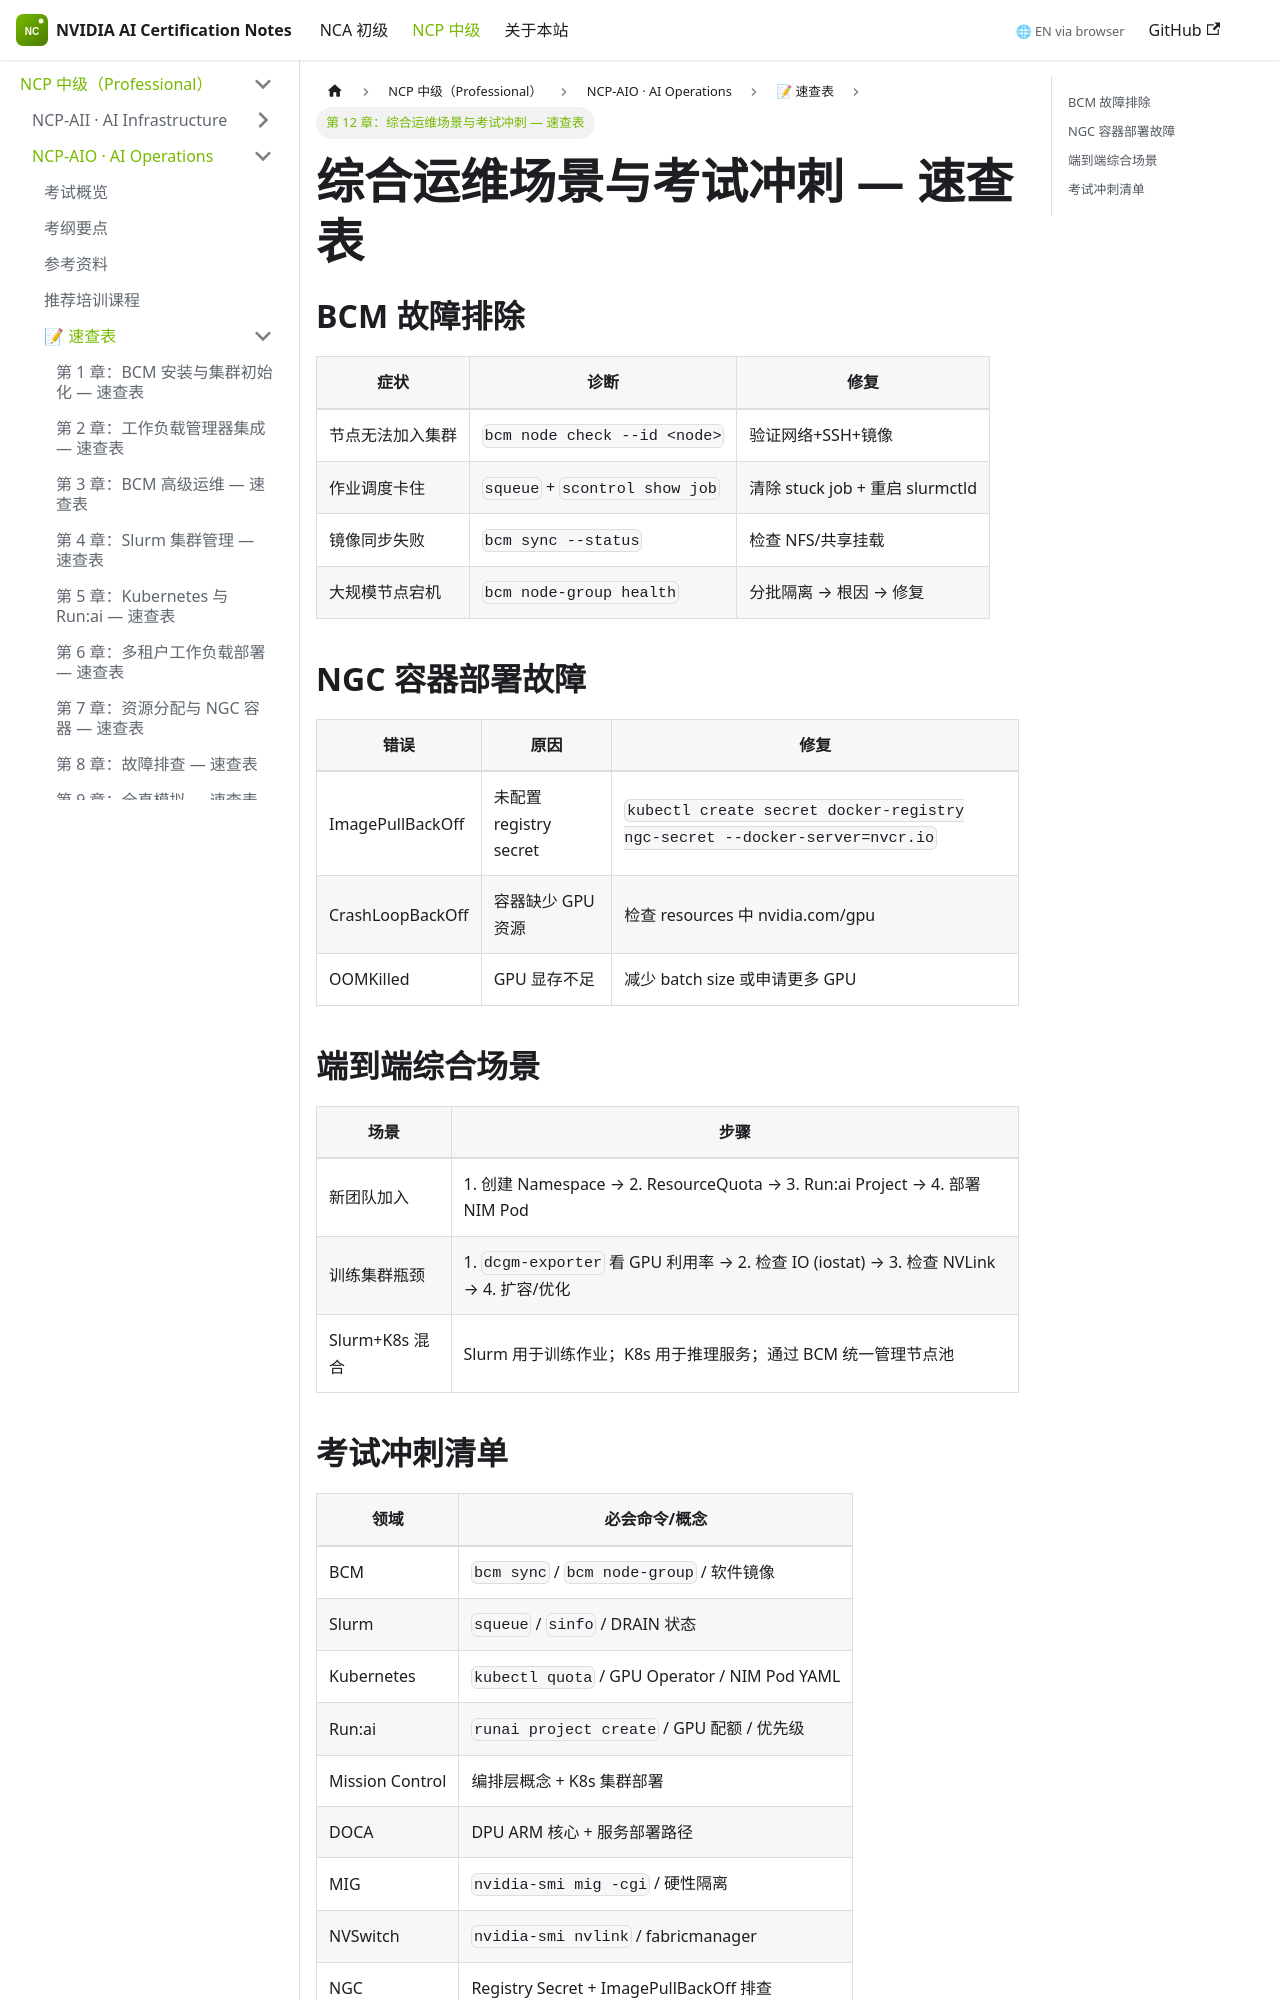

repository: junze-xu/NVIDIA-AI-Certification-Notes · page: docs/ncp-aio/cheatsheets/chapter-12/index.html · generator: docusaurus

---
id: chapter-12
title: "第 12 章：综合运维场景与考试冲刺 — 速查表"
description: "BCM 故障排除、NGC 容器故障、端到端场景"
sidebar_position: 12
---

# 综合运维场景与考试冲刺 — 速查表

## BCM 故障排除

| 症状 | 诊断 | 修复 |
|------|------|------|
| 节点无法加入集群 | `bcm node check --id <node>` | 验证网络+SSH+镜像 |
| 作业调度卡住 | `squeue` + `scontrol show job` | 清除 stuck job + 重启 slurmctld |
| 镜像同步失败 | `bcm sync --status` | 检查 NFS/共享挂载 |
| 大规模节点宕机 | `bcm node-group health` | 分批隔离 → 根因 → 修复 |

## NGC 容器部署故障

| 错误 | 原因 | 修复 |
|------|------|------|
| ImagePullBackOff | 未配置 registry secret | `kubectl create secret docker-registry ngc-secret --docker-server=nvcr.io` |
| CrashLoopBackOff | 容器缺少 GPU 资源 | 检查 resources 中 nvidia.com/gpu |
| OOMKilled | GPU 显存不足 | 减少 batch size 或申请更多 GPU |

## 端到端综合场景

| 场景 | 步骤 |
|------|------|
| 新团队加入 | 1. 创建 Namespace → 2. ResourceQuota → 3. Run:ai Project → 4. 部署 NIM Pod |
| 训练集群瓶颈 | 1. `dcgm-exporter` 看 GPU 利用率 → 2. 检查 IO (iostat) → 3. 检查 NVLink → 4. 扩容/优化 |
| Slurm+K8s 混合 | Slurm 用于训练作业；K8s 用于推理服务；通过 BCM 统一管理节点池 |
